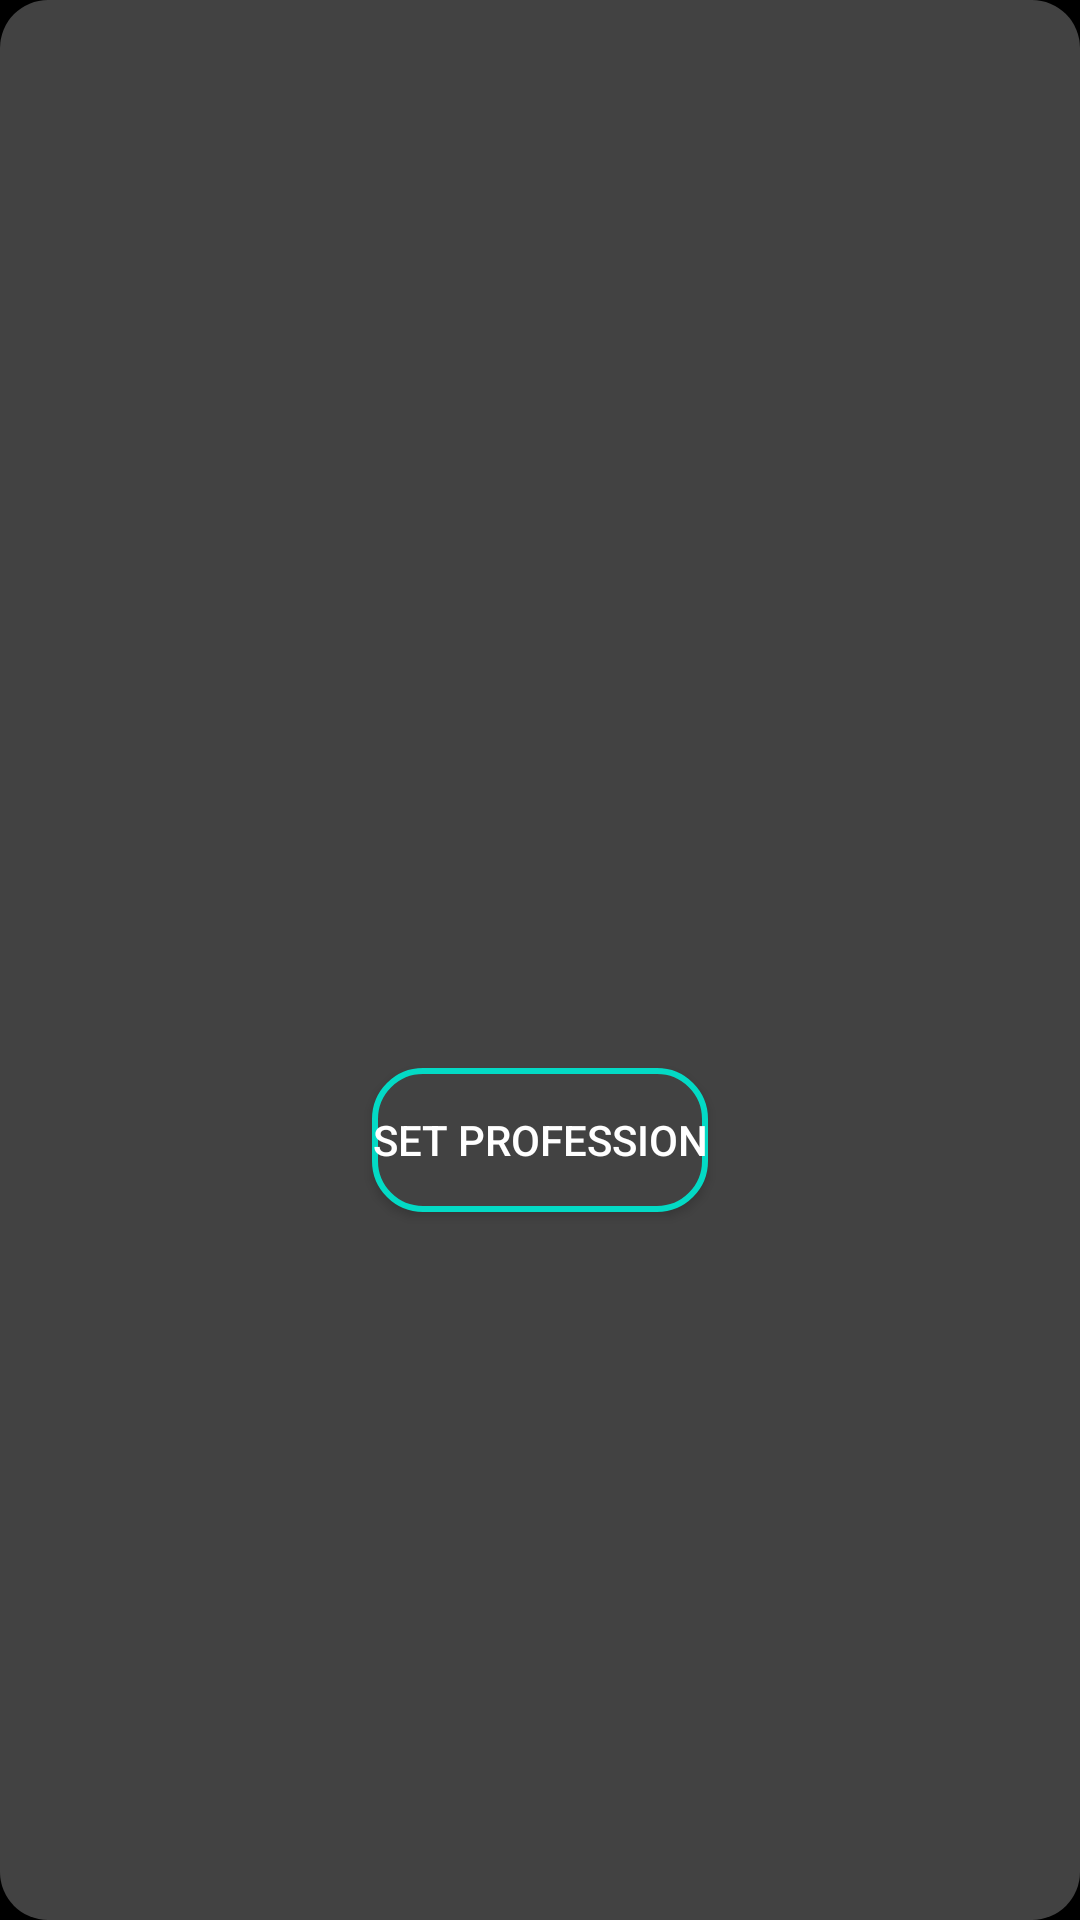

Write the Android layout XML for this screen, with the resource values it uses.
<!-- AndroidManifest.xml: application theme MyAppThemeDark -->
<!-- res/layout/profession_selector_dialog.xml -->
<?xml version="1.0" encoding="utf-8"?>
<layout xmlns:android="http://schemas.android.com/apk/res/android"
    xmlns:app="http://schemas.android.com/apk/res-auto">

    <androidx.constraintlayout.widget.ConstraintLayout
        android:layout_width="match_parent"
        android:layout_height="match_parent"
        android:background="@drawable/custom_home_item_view_background"
        android:padding="@dimen/margin_medium">

        <androidx.recyclerview.widget.RecyclerView
            android:id="@+id/professionRecyclerViewId"
            android:layout_width="match_parent"
            android:layout_height="300dp"
            android:layout_margin="@dimen/margin_small"
            app:layout_constraintStart_toStartOf="parent"
            app:layout_constraintTop_toTopOf="parent"
            app:layout_constraintBottom_toTopOf="@id/setProfessionButtonId"/>

        <Button
            android:id="@+id/setProfessionButtonId"
            android:layout_width="wrap_content"
            android:layout_height="wrap_content"
            android:background="@drawable/blue_outline_background"
            android:layout_marginTop="@dimen/margin_extra_large"
            android:text="Set Profession"
            app:layout_constraintEnd_toEndOf="parent"
            app:layout_constraintStart_toStartOf="parent"
            app:layout_constraintTop_toBottomOf="@id/professionRecyclerViewId" />

    </androidx.constraintlayout.widget.ConstraintLayout>
</layout>
<!-- resources referenced by this layout -->
<resources>
  <dimen name="margin_extra_large">32dp</dimen>
  <dimen name="margin_medium">16dp</dimen>
  <dimen name="margin_small">8dp</dimen>
  <!-- drawable blue_outline_background (drawable) -->
  <?xml version="1.0" encoding="utf-8"?>
  <shape xmlns:android="http://schemas.android.com/apk/res/android"
      android:shape="rectangle">
      <solid android:color="?bottomSheetBackgroundColor" />
      <corners
          android:radius="@dimen/margin_medium" />
      <stroke
          android:width="2dp"
          android:color="?primaryButtonColor" />
  </shape>
  <!-- drawable custom_home_item_view_background (drawable) -->
  <?xml version="1.0" encoding="utf-8"?>
  <shape xmlns:android="http://schemas.android.com/apk/res/android"
      android:shape="rectangle">
      <solid android:color="?bottomSheetBackgroundColor" />
      <corners android:radius="16dp" />
  </shape>
  <style name="MyAppThemeDark" parent="Theme.MaterialComponents">
          
          <item name="colorPrimary">@color/white</item>
          <item name="themeColor">@color/black</item>
          <item name="appPrimaryColor">@color/black</item>
          <item name="colorAccent">@color/colorAccent</item>
          <item name="appSecondaryColor">@color/colorAccent</item>
          <item name="android:windowBackground">@color/dark_theme_background_color</item>
          <item name="windowBackground">@color/dark_theme_background_color</item>
          <item name="windowActionBar">false</item>
          <item name="windowNoTitle">true</item>
          <item name="notesListHeadingColor">@color/black</item>
          <item name="bottomSheetBackgroundColor">@color/grey</item>
          <item name="primaryButtonColor">@color/primaryButtonColor</item>
          <item name="themePrimaryComplimentaryColor">@color/white</item>
          <item name="customHomeItemViewBackgroundColor">@color/lightGrey</item>
          <item name="themeSecondaryComplimentaryColor">@color/lightGrey</item>
      </style>
  <color name="white">#FFFFFF</color>
  <color name="black">#000000</color>
  <color name="colorAccent">#03DAC5</color>
  <color name="dark_theme_background_color">#000000</color>
  <color name="grey">#424242</color>
  <color name="primaryButtonColor">#03DAC5</color>
  <color name="lightGrey">#c0c0c0</color>
</resources>
